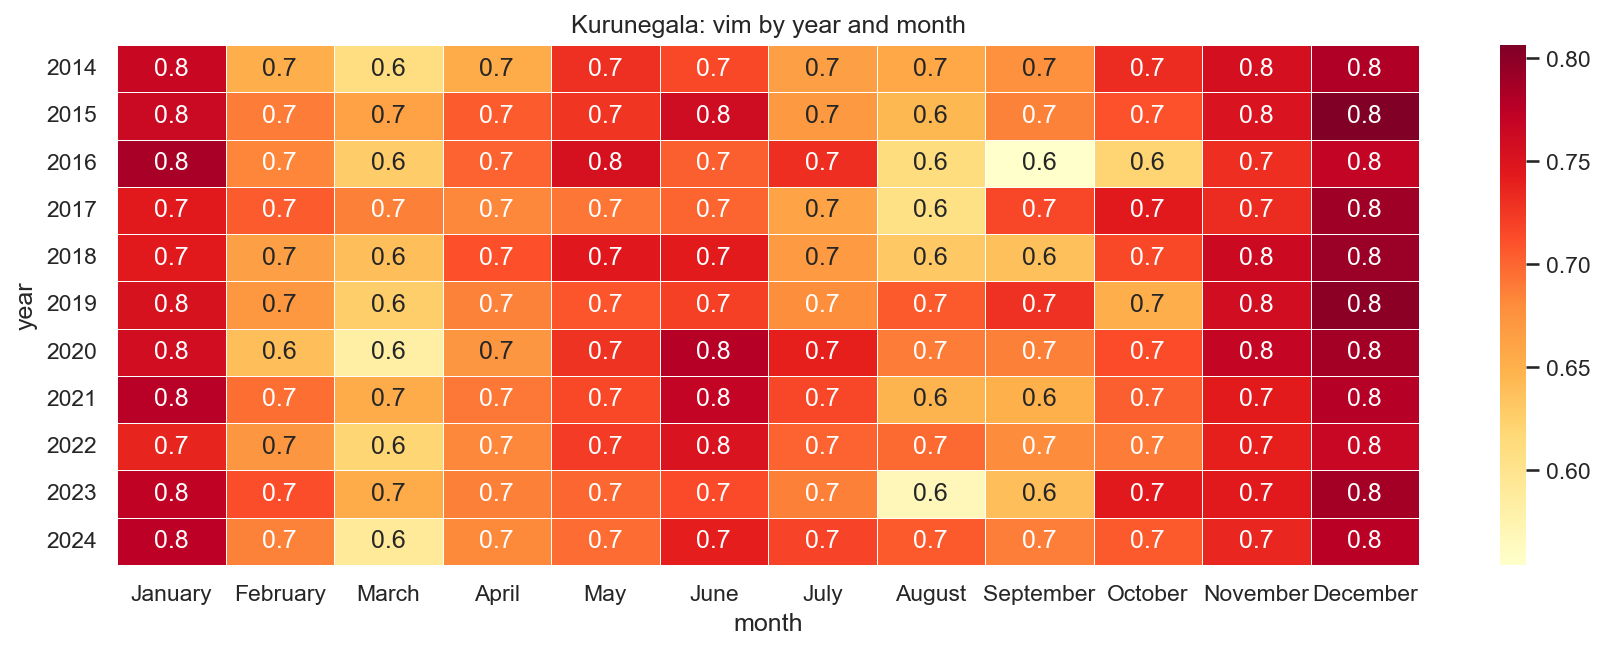

The data file committed next to this chart (first rows):
year, January, February, March, April, May, June, July, August, September, October, November, December
2014, 0.7658, 0.651, 0.61, 0.6543, 0.73, 0.7153, 0.6653, 0.6575, 0.6765, 0.7317, 0.7558, 0.7815
2015, 0.7632, 0.689, 0.6623, 0.705, 0.7275, 0.7602, 0.6697, 0.644, 0.686, 0.7103, 0.7518, 0.8065
2016, 0.7853, 0.6835, 0.6272, 0.7017, 0.754, 0.7035, 0.7312, 0.611, 0.554, 0.6205, 0.7313, 0.7698
2017, 0.745, 0.7055, 0.6865, 0.6823, 0.6913, 0.7007, 0.6607, 0.606, 0.7163, 0.745, 0.7325, 0.7897
2018, 0.7452, 0.6653, 0.639, 0.7113, 0.7455, 0.7428, 0.6687, 0.6305, 0.6378, 0.715, 0.7628, 0.7925
2019, 0.7528, 0.6705, 0.6262, 0.6853, 0.7087, 0.7198, 0.6797, 0.7065, 0.7292, 0.651, 0.7585, 0.799
2020, 0.7575, 0.6395, 0.582, 0.6733, 0.728, 0.778, 0.74, 0.689, 0.6867, 0.7133, 0.7683, 0.7875
2021, 0.7765, 0.6955, 0.6555, 0.6903, 0.7155, 0.7698, 0.7163, 0.6472, 0.6498, 0.7033, 0.7428, 0.778
2022, 0.737, 0.6733, 0.6185, 0.6827, 0.7235, 0.7522, 0.7013, 0.698, 0.6803, 0.6883, 0.7398, 0.7662
2023, 0.7728, 0.7127, 0.6548, 0.687, 0.6997, 0.7145, 0.6865, 0.5683, 0.639, 0.744, 0.7435, 0.787
2024, 0.7742, 0.6853, 0.5907, 0.6813, 0.697, 0.741, 0.7183, 0.7065, 0.6873, 0.706, 0.7345, 0.7755
